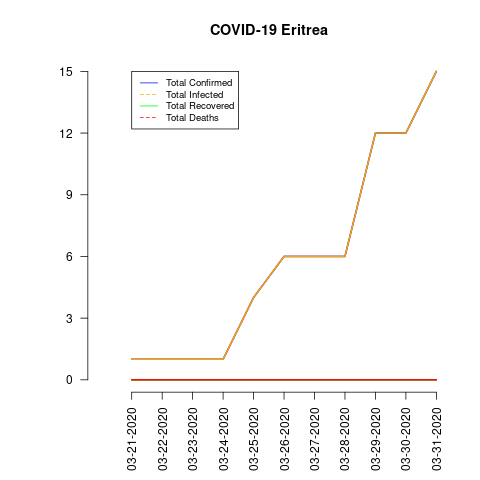

Source data for this figure (header and first rows):
date, total_confirmed, total_deaths, total_recovered, total_infected, mortality_rate, recovery_rate
03-21-2020, 1, 0, 0, 1, 0.0, 0.0
03-22-2020, 1, 0, 0, 1, 0.0, 0.0
03-23-2020, 1, 0, 0, 1, 0.0, 0.0
03-24-2020, 1, 0, 0, 1, 0.0, 0.0
03-25-2020, 4, 0, 0, 4, 0.0, 0.0
03-26-2020, 6, 0, 0, 6, 0.0, 0.0
03-27-2020, 6, 0, 0, 6, 0.0, 0.0
03-28-2020, 6, 0, 0, 6, 0.0, 0.0
03-29-2020, 12, 0, 0, 12, 0.0, 0.0
03-30-2020, 12, 0, 0, 12, 0.0, 0.0
03-31-2020, 15, 0, 0, 15, 0.0, 0.0
